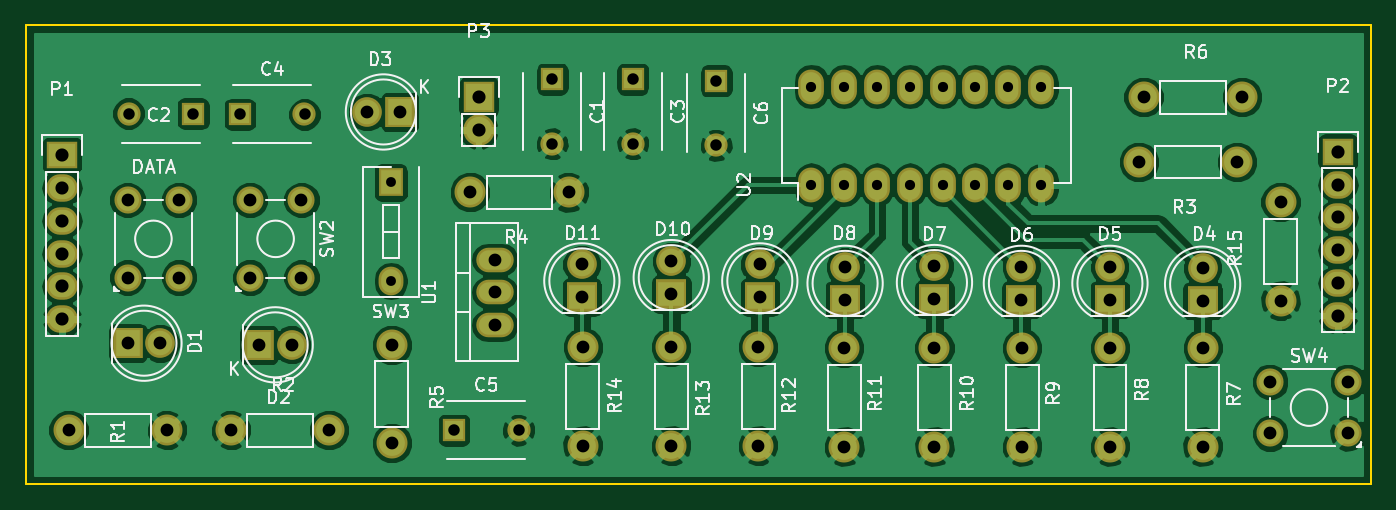
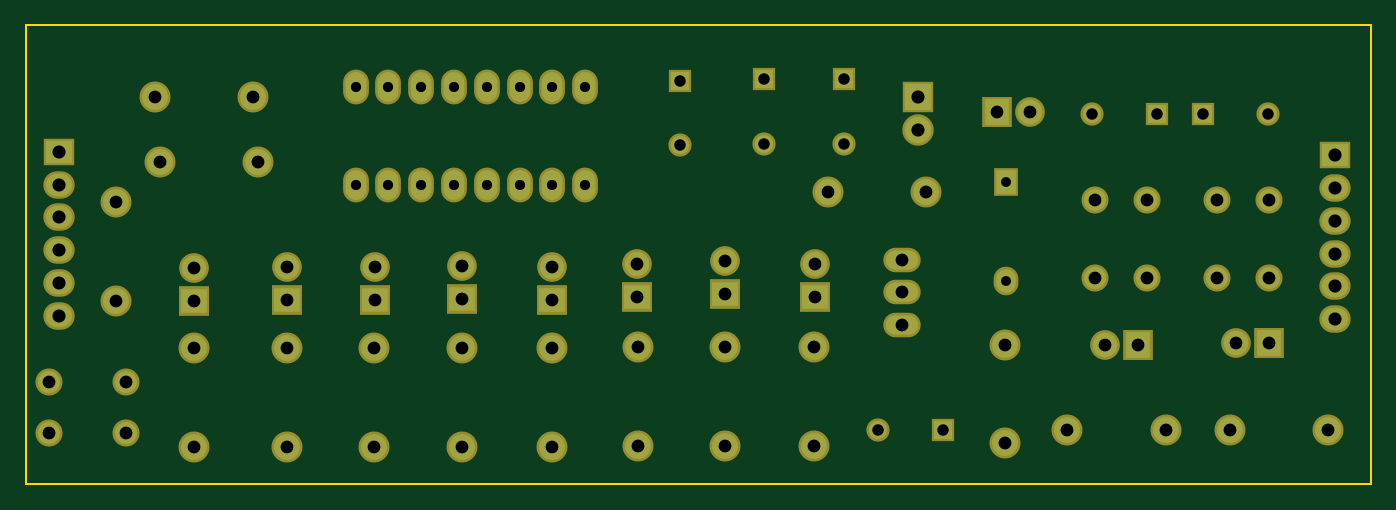
Circuit board: 8 layer files. Board 104.1 x 35.6 mm.
- bottom_copper: shift-register-demo-v2-B.Cu.gbl (3736 bytes)
- bottom_mask: shift-register-demo-v2-B.Mask.gbs (3730 bytes)
- bottom_silk: shift-register-demo-v2-B.SilkS.gbo (316 bytes)
- outline: shift-register-demo-v2-Edge.Cuts.gm1 (540 bytes)
- top_copper: shift-register-demo-v2-F.Cu.gtl (120404 bytes)
- top_mask: shift-register-demo-v2-F.Mask.gts (3730 bytes)
- top_silk: shift-register-demo-v2-F.SilkS.gto (40470 bytes)
- drill: shift-register-demo-v2.drl (1856 bytes)

=== bottom_copper: shift-register-demo-v2-B.Cu.gbl ===
G04 #@! TF.FileFunction,Copper,L2,Bot,Signal*
%FSLAX46Y46*%
G04 Gerber Fmt 4.6, Leading zero omitted, Abs format (unit mm)*
G04 Created by KiCad (PCBNEW 4.0.1-3.201512221402+6198~38~ubuntu14.04.1-stable) date Wed 10 Feb 2016 11:43:53 PM PST*
%MOMM*%
G01*
G04 APERTURE LIST*
%ADD10C,0.100000*%
%ADD11R,2.000000X1.900000*%
%ADD12C,1.900000*%
%ADD13R,1.400000X1.400000*%
%ADD14C,1.400000*%
%ADD15R,1.900000X2.000000*%
%ADD16C,1.998980*%
%ADD17C,1.700000*%
%ADD18R,1.524000X1.824000*%
%ADD19O,1.524000X1.824000*%
%ADD20O,2.499360X1.501140*%
%ADD21O,1.600000X2.300000*%
%ADD22R,2.032000X2.032000*%
%ADD23O,2.032000X2.032000*%
%ADD24R,2.032000X1.727200*%
%ADD25O,2.032000X1.727200*%
G04 APERTURE END LIST*
D10*
D11*
X100965000Y-102704900D03*
D12*
X100965000Y-100164900D03*
D13*
X98679000Y-85813900D03*
D14*
X98679000Y-90813900D03*
D13*
X70866000Y-88480900D03*
D14*
X65866000Y-88480900D03*
D13*
X104902000Y-85813900D03*
D14*
X104902000Y-90813900D03*
D13*
X74485500Y-88544400D03*
D14*
X79485500Y-88544400D03*
D13*
X91059000Y-112991900D03*
D14*
X96059000Y-112991900D03*
D13*
X111379000Y-85940900D03*
D14*
X111379000Y-90940900D03*
D15*
X65786000Y-106260900D03*
D12*
X68326000Y-106260900D03*
D15*
X75946000Y-106387900D03*
D12*
X78486000Y-106387900D03*
D15*
X86868000Y-88353900D03*
D12*
X84328000Y-88353900D03*
D11*
X149034500Y-102958900D03*
D12*
X149034500Y-100418900D03*
D11*
X141859000Y-102895400D03*
D12*
X141859000Y-100355400D03*
D11*
X135001000Y-102895400D03*
D12*
X135001000Y-100355400D03*
D11*
X128270000Y-102831900D03*
D12*
X128270000Y-100291900D03*
D11*
X121348500Y-102895400D03*
D12*
X121348500Y-100355400D03*
D11*
X114744500Y-102704900D03*
D12*
X114744500Y-100164900D03*
D11*
X107886500Y-102450900D03*
D12*
X107886500Y-99910900D03*
D16*
X68834000Y-112991900D03*
X61214000Y-112991900D03*
X73787000Y-112991900D03*
X81407000Y-112991900D03*
X151701500Y-92227400D03*
X144081500Y-92227400D03*
X99949000Y-94576900D03*
X92329000Y-94576900D03*
X86233000Y-106387900D03*
X86233000Y-114007900D03*
X144462500Y-87210900D03*
X152082500Y-87210900D03*
X149034500Y-106641900D03*
X149034500Y-114261900D03*
X141859000Y-106641900D03*
X141859000Y-114261900D03*
X135064500Y-106641900D03*
X135064500Y-114261900D03*
X128270000Y-106641900D03*
X128270000Y-114261900D03*
X121285000Y-106641900D03*
X121285000Y-114261900D03*
X114617500Y-106578400D03*
X114617500Y-114198400D03*
X107886500Y-106578400D03*
X107886500Y-114198400D03*
X101028500Y-106578400D03*
X101028500Y-114198400D03*
X155067000Y-102958900D03*
X155067000Y-95338900D03*
D17*
X69786000Y-95180900D03*
X69786000Y-101180900D03*
X65786000Y-95180900D03*
X65786000Y-101180900D03*
X79247500Y-95180900D03*
X79247500Y-101180900D03*
X75247500Y-95180900D03*
X75247500Y-101180900D03*
D18*
X86169500Y-93814900D03*
D19*
X86169500Y-101434900D03*
D17*
X154274000Y-109245900D03*
X160274000Y-109245900D03*
X154274000Y-113245900D03*
X160274000Y-113245900D03*
D20*
X94234000Y-102323900D03*
X94234000Y-104863900D03*
X94234000Y-99783900D03*
D21*
X118745000Y-94005400D03*
X121285000Y-94005400D03*
X123825000Y-94005400D03*
X126365000Y-94005400D03*
X128905000Y-94005400D03*
X131445000Y-94005400D03*
X133985000Y-94005400D03*
X136525000Y-94005400D03*
X136525000Y-86385400D03*
X133985000Y-86385400D03*
X131445000Y-86385400D03*
X128905000Y-86385400D03*
X126365000Y-86385400D03*
X123825000Y-86385400D03*
X121285000Y-86385400D03*
X118745000Y-86385400D03*
D22*
X92964000Y-87210900D03*
D23*
X92964000Y-89750900D03*
D24*
X60706000Y-91694000D03*
D25*
X60706000Y-94234000D03*
X60706000Y-96774000D03*
X60706000Y-99314000D03*
X60706000Y-101854000D03*
X60706000Y-104394000D03*
D24*
X159512000Y-91440000D03*
D25*
X159512000Y-93980000D03*
X159512000Y-96520000D03*
X159512000Y-99060000D03*
X159512000Y-101600000D03*
X159512000Y-104140000D03*
M02*

=== bottom_mask: shift-register-demo-v2-B.Mask.gbs ===
G04 #@! TF.FileFunction,Soldermask,Bot*
%FSLAX46Y46*%
G04 Gerber Fmt 4.6, Leading zero omitted, Abs format (unit mm)*
G04 Created by KiCad (PCBNEW 4.0.1-3.201512221402+6198~38~ubuntu14.04.1-stable) date Wed 10 Feb 2016 11:43:53 PM PST*
%MOMM*%
G01*
G04 APERTURE LIST*
%ADD10C,0.100000*%
%ADD11R,2.400000X2.300000*%
%ADD12C,2.300000*%
%ADD13R,1.800000X1.800000*%
%ADD14C,1.800000*%
%ADD15R,2.300000X2.400000*%
%ADD16C,2.398980*%
%ADD17C,2.100000*%
%ADD18R,1.924000X2.224000*%
%ADD19O,1.924000X2.224000*%
%ADD20O,2.899360X1.901140*%
%ADD21O,2.000000X2.700000*%
%ADD22R,2.432000X2.432000*%
%ADD23O,2.432000X2.432000*%
%ADD24R,2.432000X2.127200*%
%ADD25O,2.432000X2.127200*%
G04 APERTURE END LIST*
D10*
D11*
X100965000Y-102704900D03*
D12*
X100965000Y-100164900D03*
D13*
X98679000Y-85813900D03*
D14*
X98679000Y-90813900D03*
D13*
X70866000Y-88480900D03*
D14*
X65866000Y-88480900D03*
D13*
X104902000Y-85813900D03*
D14*
X104902000Y-90813900D03*
D13*
X74485500Y-88544400D03*
D14*
X79485500Y-88544400D03*
D13*
X91059000Y-112991900D03*
D14*
X96059000Y-112991900D03*
D13*
X111379000Y-85940900D03*
D14*
X111379000Y-90940900D03*
D15*
X65786000Y-106260900D03*
D12*
X68326000Y-106260900D03*
D15*
X75946000Y-106387900D03*
D12*
X78486000Y-106387900D03*
D15*
X86868000Y-88353900D03*
D12*
X84328000Y-88353900D03*
D11*
X149034500Y-102958900D03*
D12*
X149034500Y-100418900D03*
D11*
X141859000Y-102895400D03*
D12*
X141859000Y-100355400D03*
D11*
X135001000Y-102895400D03*
D12*
X135001000Y-100355400D03*
D11*
X128270000Y-102831900D03*
D12*
X128270000Y-100291900D03*
D11*
X121348500Y-102895400D03*
D12*
X121348500Y-100355400D03*
D11*
X114744500Y-102704900D03*
D12*
X114744500Y-100164900D03*
D11*
X107886500Y-102450900D03*
D12*
X107886500Y-99910900D03*
D16*
X68834000Y-112991900D03*
X61214000Y-112991900D03*
X73787000Y-112991900D03*
X81407000Y-112991900D03*
X151701500Y-92227400D03*
X144081500Y-92227400D03*
X99949000Y-94576900D03*
X92329000Y-94576900D03*
X86233000Y-106387900D03*
X86233000Y-114007900D03*
X144462500Y-87210900D03*
X152082500Y-87210900D03*
X149034500Y-106641900D03*
X149034500Y-114261900D03*
X141859000Y-106641900D03*
X141859000Y-114261900D03*
X135064500Y-106641900D03*
X135064500Y-114261900D03*
X128270000Y-106641900D03*
X128270000Y-114261900D03*
X121285000Y-106641900D03*
X121285000Y-114261900D03*
X114617500Y-106578400D03*
X114617500Y-114198400D03*
X107886500Y-106578400D03*
X107886500Y-114198400D03*
X101028500Y-106578400D03*
X101028500Y-114198400D03*
X155067000Y-102958900D03*
X155067000Y-95338900D03*
D17*
X69786000Y-95180900D03*
X69786000Y-101180900D03*
X65786000Y-95180900D03*
X65786000Y-101180900D03*
X79247500Y-95180900D03*
X79247500Y-101180900D03*
X75247500Y-95180900D03*
X75247500Y-101180900D03*
D18*
X86169500Y-93814900D03*
D19*
X86169500Y-101434900D03*
D17*
X154274000Y-109245900D03*
X160274000Y-109245900D03*
X154274000Y-113245900D03*
X160274000Y-113245900D03*
D20*
X94234000Y-102323900D03*
X94234000Y-104863900D03*
X94234000Y-99783900D03*
D21*
X118745000Y-94005400D03*
X121285000Y-94005400D03*
X123825000Y-94005400D03*
X126365000Y-94005400D03*
X128905000Y-94005400D03*
X131445000Y-94005400D03*
X133985000Y-94005400D03*
X136525000Y-94005400D03*
X136525000Y-86385400D03*
X133985000Y-86385400D03*
X131445000Y-86385400D03*
X128905000Y-86385400D03*
X126365000Y-86385400D03*
X123825000Y-86385400D03*
X121285000Y-86385400D03*
X118745000Y-86385400D03*
D22*
X92964000Y-87210900D03*
D23*
X92964000Y-89750900D03*
D24*
X60706000Y-91694000D03*
D25*
X60706000Y-94234000D03*
X60706000Y-96774000D03*
X60706000Y-99314000D03*
X60706000Y-101854000D03*
X60706000Y-104394000D03*
D24*
X159512000Y-91440000D03*
D25*
X159512000Y-93980000D03*
X159512000Y-96520000D03*
X159512000Y-99060000D03*
X159512000Y-101600000D03*
X159512000Y-104140000D03*
M02*

=== bottom_silk: shift-register-demo-v2-B.SilkS.gbo ===
G04 #@! TF.FileFunction,Legend,Bot*
%FSLAX46Y46*%
G04 Gerber Fmt 4.6, Leading zero omitted, Abs format (unit mm)*
G04 Created by KiCad (PCBNEW 4.0.1-3.201512221402+6198~38~ubuntu14.04.1-stable) date Wed 10 Feb 2016 11:43:53 PM PST*
%MOMM*%
G01*
G04 APERTURE LIST*
%ADD10C,0.100000*%
G04 APERTURE END LIST*
D10*
M02*

=== outline: shift-register-demo-v2-Edge.Cuts.gm1 ===
G04 #@! TF.FileFunction,Profile,NP*
%FSLAX46Y46*%
G04 Gerber Fmt 4.6, Leading zero omitted, Abs format (unit mm)*
G04 Created by KiCad (PCBNEW 4.0.1-3.201512221402+6198~38~ubuntu14.04.1-stable) date Wed 10 Feb 2016 11:43:53 PM PST*
%MOMM*%
G01*
G04 APERTURE LIST*
%ADD10C,0.100000*%
%ADD11C,0.150000*%
G04 APERTURE END LIST*
D10*
D11*
X162052000Y-117182900D02*
X162052000Y-81622900D01*
X57912000Y-117182900D02*
X162052000Y-117182900D01*
X57912000Y-81622900D02*
X57912000Y-117182900D01*
X162052000Y-81622900D02*
X57912000Y-81622900D01*
M02*

=== top_copper: shift-register-demo-v2-F.Cu.gtl (120404 bytes, source omitted) ===
=== top_mask: shift-register-demo-v2-F.Mask.gts ===
G04 #@! TF.FileFunction,Soldermask,Top*
%FSLAX46Y46*%
G04 Gerber Fmt 4.6, Leading zero omitted, Abs format (unit mm)*
G04 Created by KiCad (PCBNEW 4.0.1-3.201512221402+6198~38~ubuntu14.04.1-stable) date Wed 10 Feb 2016 11:43:53 PM PST*
%MOMM*%
G01*
G04 APERTURE LIST*
%ADD10C,0.100000*%
%ADD11R,2.400000X2.300000*%
%ADD12C,2.300000*%
%ADD13R,1.800000X1.800000*%
%ADD14C,1.800000*%
%ADD15R,2.300000X2.400000*%
%ADD16C,2.398980*%
%ADD17C,2.100000*%
%ADD18R,1.924000X2.224000*%
%ADD19O,1.924000X2.224000*%
%ADD20O,2.899360X1.901140*%
%ADD21O,2.000000X2.700000*%
%ADD22R,2.432000X2.432000*%
%ADD23O,2.432000X2.432000*%
%ADD24R,2.432000X2.127200*%
%ADD25O,2.432000X2.127200*%
G04 APERTURE END LIST*
D10*
D11*
X100965000Y-102704900D03*
D12*
X100965000Y-100164900D03*
D13*
X98679000Y-85813900D03*
D14*
X98679000Y-90813900D03*
D13*
X70866000Y-88480900D03*
D14*
X65866000Y-88480900D03*
D13*
X104902000Y-85813900D03*
D14*
X104902000Y-90813900D03*
D13*
X74485500Y-88544400D03*
D14*
X79485500Y-88544400D03*
D13*
X91059000Y-112991900D03*
D14*
X96059000Y-112991900D03*
D13*
X111379000Y-85940900D03*
D14*
X111379000Y-90940900D03*
D15*
X65786000Y-106260900D03*
D12*
X68326000Y-106260900D03*
D15*
X75946000Y-106387900D03*
D12*
X78486000Y-106387900D03*
D15*
X86868000Y-88353900D03*
D12*
X84328000Y-88353900D03*
D11*
X149034500Y-102958900D03*
D12*
X149034500Y-100418900D03*
D11*
X141859000Y-102895400D03*
D12*
X141859000Y-100355400D03*
D11*
X135001000Y-102895400D03*
D12*
X135001000Y-100355400D03*
D11*
X128270000Y-102831900D03*
D12*
X128270000Y-100291900D03*
D11*
X121348500Y-102895400D03*
D12*
X121348500Y-100355400D03*
D11*
X114744500Y-102704900D03*
D12*
X114744500Y-100164900D03*
D11*
X107886500Y-102450900D03*
D12*
X107886500Y-99910900D03*
D16*
X68834000Y-112991900D03*
X61214000Y-112991900D03*
X73787000Y-112991900D03*
X81407000Y-112991900D03*
X151701500Y-92227400D03*
X144081500Y-92227400D03*
X99949000Y-94576900D03*
X92329000Y-94576900D03*
X86233000Y-106387900D03*
X86233000Y-114007900D03*
X144462500Y-87210900D03*
X152082500Y-87210900D03*
X149034500Y-106641900D03*
X149034500Y-114261900D03*
X141859000Y-106641900D03*
X141859000Y-114261900D03*
X135064500Y-106641900D03*
X135064500Y-114261900D03*
X128270000Y-106641900D03*
X128270000Y-114261900D03*
X121285000Y-106641900D03*
X121285000Y-114261900D03*
X114617500Y-106578400D03*
X114617500Y-114198400D03*
X107886500Y-106578400D03*
X107886500Y-114198400D03*
X101028500Y-106578400D03*
X101028500Y-114198400D03*
X155067000Y-102958900D03*
X155067000Y-95338900D03*
D17*
X69786000Y-95180900D03*
X69786000Y-101180900D03*
X65786000Y-95180900D03*
X65786000Y-101180900D03*
X79247500Y-95180900D03*
X79247500Y-101180900D03*
X75247500Y-95180900D03*
X75247500Y-101180900D03*
D18*
X86169500Y-93814900D03*
D19*
X86169500Y-101434900D03*
D17*
X154274000Y-109245900D03*
X160274000Y-109245900D03*
X154274000Y-113245900D03*
X160274000Y-113245900D03*
D20*
X94234000Y-102323900D03*
X94234000Y-104863900D03*
X94234000Y-99783900D03*
D21*
X118745000Y-94005400D03*
X121285000Y-94005400D03*
X123825000Y-94005400D03*
X126365000Y-94005400D03*
X128905000Y-94005400D03*
X131445000Y-94005400D03*
X133985000Y-94005400D03*
X136525000Y-94005400D03*
X136525000Y-86385400D03*
X133985000Y-86385400D03*
X131445000Y-86385400D03*
X128905000Y-86385400D03*
X126365000Y-86385400D03*
X123825000Y-86385400D03*
X121285000Y-86385400D03*
X118745000Y-86385400D03*
D22*
X92964000Y-87210900D03*
D23*
X92964000Y-89750900D03*
D24*
X60706000Y-91694000D03*
D25*
X60706000Y-94234000D03*
X60706000Y-96774000D03*
X60706000Y-99314000D03*
X60706000Y-101854000D03*
X60706000Y-104394000D03*
D24*
X159512000Y-91440000D03*
D25*
X159512000Y-93980000D03*
X159512000Y-96520000D03*
X159512000Y-99060000D03*
X159512000Y-101600000D03*
X159512000Y-104140000D03*
M02*

=== top_silk: shift-register-demo-v2-F.SilkS.gto (40470 bytes, source omitted) ===
=== drill: shift-register-demo-v2.drl ===
M48
;DRILL file {KiCad 4.0.1-3.201512221402+6198~38~ubuntu14.04.1-stable} date Wed 10 Feb 2016 11:43:54 PM PST
;FORMAT={-:-/ absolute / inch / decimal}
FMAT,2
INCH,TZ
T1C0.030
T2C0.031
T3C0.035
T4C0.039
T5C0.039
T6C0.040
%
G90
G05
M72
T1
X3.3925Y-3.6935
X3.3925Y-3.9935
T2
X4.675Y-3.401
X4.675Y-3.701
X4.775Y-3.401
X4.775Y-3.701
X4.875Y-3.401
X4.875Y-3.701
X4.975Y-3.401
X4.975Y-3.701
X5.075Y-3.401
X5.075Y-3.701
X5.175Y-3.401
X5.175Y-3.701
X5.275Y-3.401
X5.275Y-3.701
X5.375Y-3.401
X5.375Y-3.701
T3
X2.5931Y-3.4835
X2.79Y-3.4835
X2.9325Y-3.486
X3.1294Y-3.486
X3.585Y-4.4485
X3.7819Y-4.4485
X3.885Y-3.3785
X3.885Y-3.5754
X4.13Y-3.3785
X4.13Y-3.5754
X4.385Y-3.3835
X4.385Y-3.5804
T4
X2.59Y-3.7473
X2.59Y-3.9835
X2.7475Y-3.7473
X2.7475Y-3.9835
X2.9625Y-3.7473
X2.9625Y-3.9835
X3.12Y-3.7473
X3.12Y-3.9835
X6.0738Y-4.301
X6.0738Y-4.4585
X6.31Y-4.301
X6.31Y-4.4585
T5
X2.41Y-4.4485
X2.59Y-4.1835
X2.69Y-4.1835
X2.71Y-4.4485
X2.905Y-4.4485
X2.99Y-4.1885
X3.09Y-4.1885
X3.205Y-4.4485
X3.32Y-3.4785
X3.395Y-4.1885
X3.395Y-4.4885
X3.42Y-3.4785
X3.635Y-3.7235
X3.71Y-3.9285
X3.71Y-4.0285
X3.71Y-4.1285
X3.935Y-3.7235
X3.975Y-3.9435
X3.975Y-4.0435
X3.9775Y-4.196
X3.9775Y-4.496
X4.2475Y-3.9335
X4.2475Y-4.0335
X4.2475Y-4.196
X4.2475Y-4.496
X4.5125Y-4.196
X4.5125Y-4.496
X4.5175Y-3.9435
X4.5175Y-4.0435
X4.775Y-4.1985
X4.775Y-4.4985
X4.7775Y-3.951
X4.7775Y-4.051
X5.05Y-3.9485
X5.05Y-4.0485
X5.05Y-4.1985
X5.05Y-4.4985
X5.315Y-3.951
X5.315Y-4.051
X5.3175Y-4.1985
X5.3175Y-4.4985
X5.585Y-3.951
X5.585Y-4.051
X5.585Y-4.1985
X5.585Y-4.4985
X5.6725Y-3.631
X5.6875Y-3.4335
X5.8675Y-3.9535
X5.8675Y-4.0535
X5.8675Y-4.1985
X5.8675Y-4.4985
X5.9725Y-3.631
X5.9875Y-3.4335
X6.105Y-3.7535
X6.105Y-4.0535
T6
X2.39Y-3.61
X2.39Y-3.71
X2.39Y-3.81
X2.39Y-3.91
X2.39Y-4.01
X2.39Y-4.11
X3.66Y-3.4335
X3.66Y-3.5335
X6.28Y-3.6
X6.28Y-3.7
X6.28Y-3.8
X6.28Y-3.9
X6.28Y-4.
X6.28Y-4.1
T0
M30
